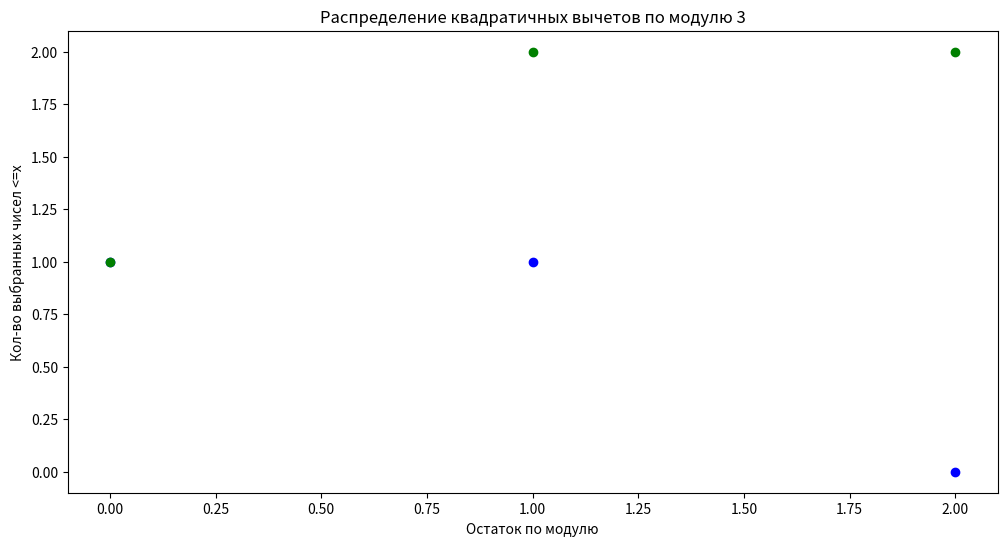

Source code (Python):
import matplotlib.pyplot as plt
from random import *


prime = 3
print(prime)

count = 0
x = []
y = []
lin = []
# xr = [randint()]
# yr = []
for i in range(0, prime):
    x.append(i)
    y.append(0)
    for j in range(0, prime):
        if (j ** 2 - i) % prime == 0:
            count += 1
            y[i] = 1
            break
    lin.append(count)


plt.figure(figsize=(12, 6))

plt.scatter(x, y, color="blue")
plt.scatter(x, lin, color="green")
plt.xlabel("Остаток по модулю")
plt.ylabel("Кол-во выбранных чисел <=x")
plt.title(f"Распределение квадратичных вычетов по модулю {prime}")
plt.show()
